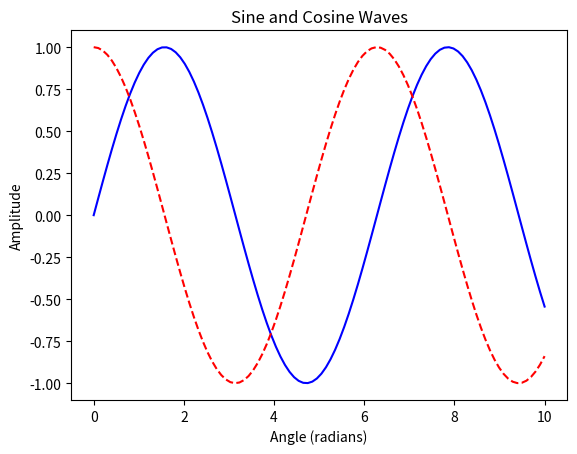

Generate this figure with matplotlib:
import matplotlib.pyplot as plt

import numpy as np

fig, ax = plt.subplots()

x = np.linspace(0, 10, 100)

ax.plot(x, np.sin(x), label='Sine Wave', color='blue')
ax.plot(x, np.cos(x), label='Cosine Wave', color='red', linestyle='--')

#labels and title

ax.set_xlabel('Angle (radians)')
ax.set_ylabel('Amplitude')
ax.set_title('Sine and Cosine Waves')


#Ticks (custom locations)
